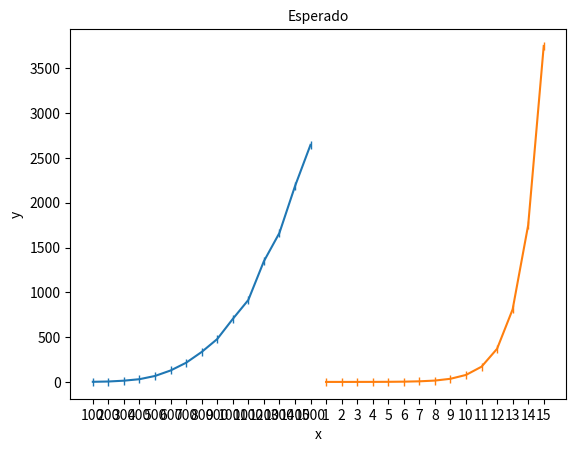

This figure's Python source:
# !!!! meter os tempos na variável tempos e o x na variável tamanhos
# !!!! para evitar possíveis erros metam os tamanhos com string e os tempos como inteiros
# !!!! o array dos tamanhos tem de ter dimensão igual ao dos tempos
import matplotlib.pyplot as plt


#Primeiro gráfico
tamanhos = ["100","200","300","400","500","600","700","800","900","1000","1100","1200","1300","1400","1500"]
tempos = [1.3,4.6,13.9,30.5,66.5,127.6,214,334.3,478.4,702.6,914.4,1346.2,1662.6,2183.2,2646.1]

plt.plot(tamanhos, tempos, marker = '|', alpha=1)
plt.xlabel('N')
plt.ylabel('Tempo (ms)')
plt.title('Resultados', fontsize=10)     # meter o título entre as plicas

plt.show()


#Segundo gráfico
tamanhos = ["1","2","3","4","5","6","7","8","9","10","11","12","13","14","15"]
tempos = [0.015,0.061,0.18,0.48,1.2,2.9,6.8,15,35,78,170,370,810,1750,3750]


plt.plot(tamanhos, tempos, marker = '|', alpha=1)
plt.xlabel('x')
plt.ylabel('y')
plt.title('Esperado', fontsize=10)     # meter o título entre as plicas

plt.show()
